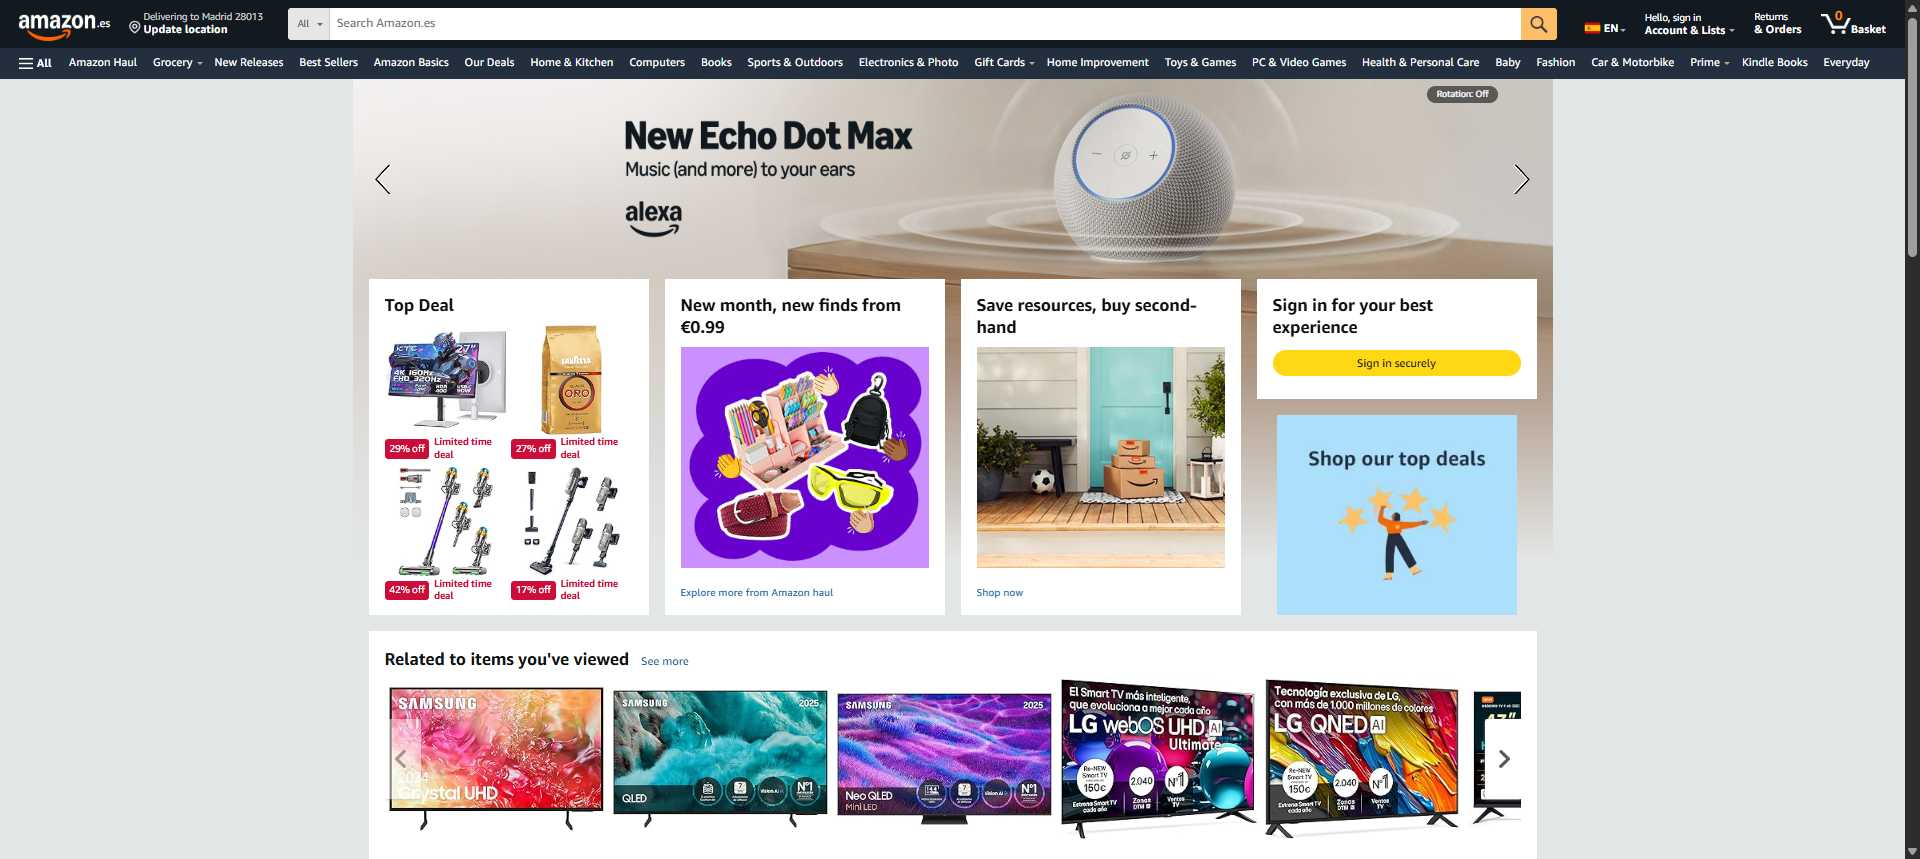
Task: Robotic Enterprise Framework
Workflow: Process_AmazonEs

Step 1: Amazon.es in window 'Amazon.es: online shopping for consumer electronics, books, sports, household items, fashion and more.' (chrome.exe)

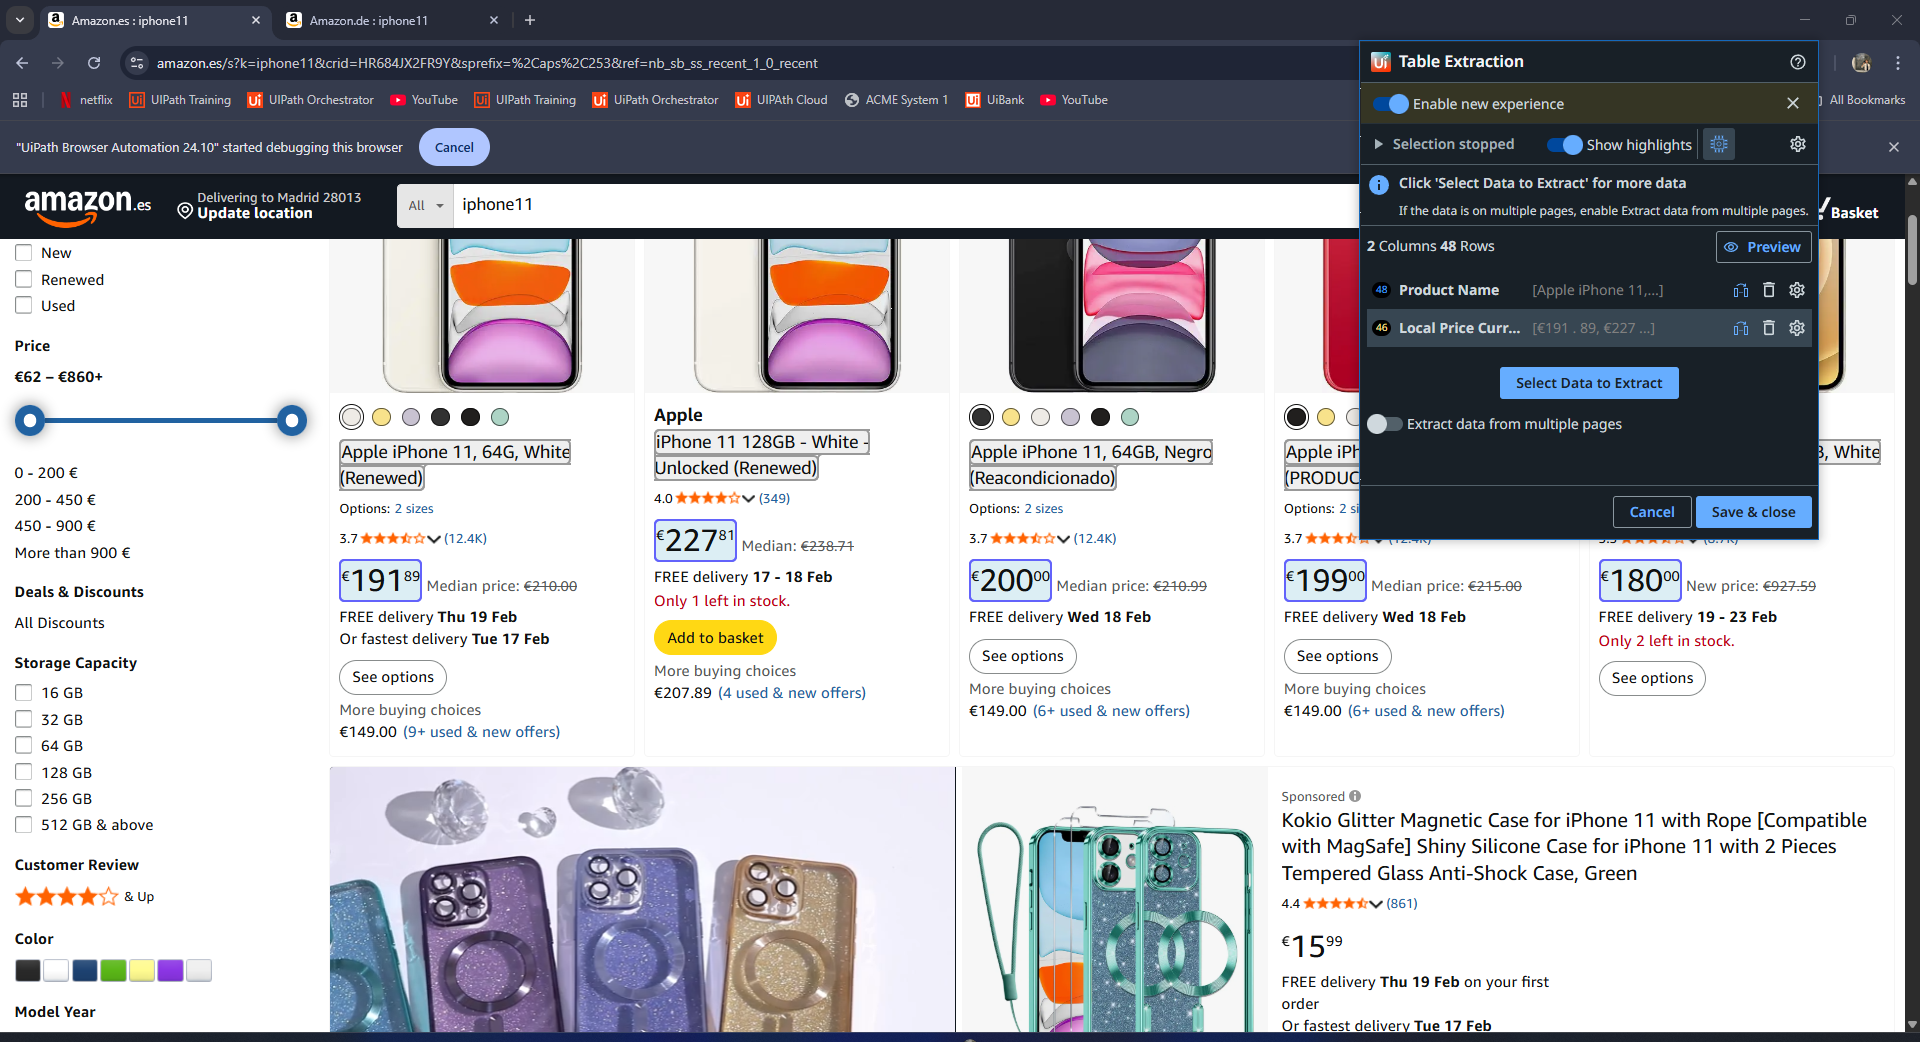
Step 2: get-text from the element in window 'Amazon.es : iphone11' (chrome.exe)
